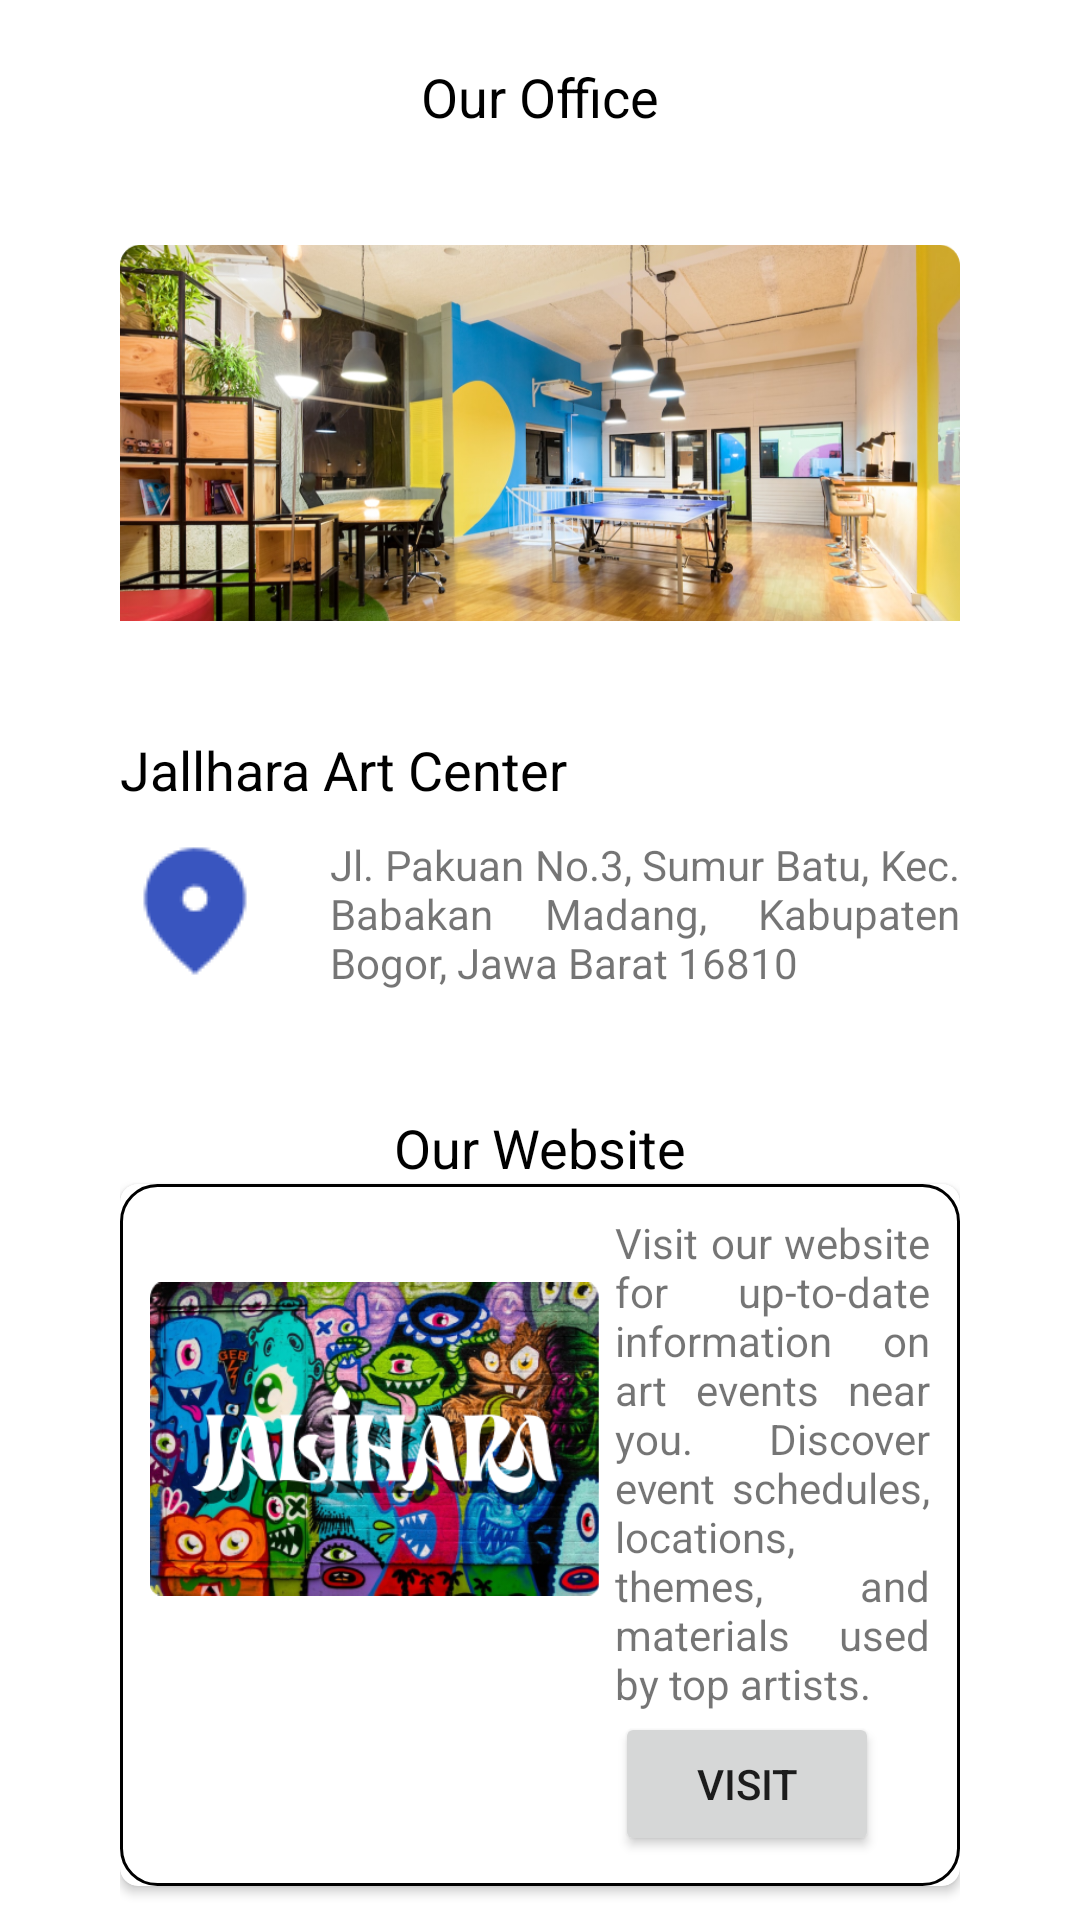

Produce the Android XML layout that renders to this screen, including the resource entries it uses.
<!-- AndroidManifest.xml: application theme Theme.LabUX -->
<!-- res/layout/fragment_tab_contact_us.xml -->
<?xml version="1.0" encoding="utf-8"?>
<ScrollView
    xmlns:android="http://schemas.android.com/apk/res/android"
    xmlns:app="http://schemas.android.com/apk/res-auto"
    xmlns:tools="http://schemas.android.com/tools"
    android:layout_width="match_parent"
    android:layout_height="match_parent"
    android:scrollbars="none"
    tools:context=".ui.gallery.TabAboutUsFragment">
<androidx.constraintlayout.widget.ConstraintLayout
    android:layout_width="match_parent"
    android:layout_height="match_parent"
    android:paddingHorizontal="40dp"
    android:paddingVertical="20dp"
    >

    <TextView
        android:id="@+id/our_office"
        android:textAlignment="center"
        android:layout_width="wrap_content"
        android:layout_height="wrap_content"
        app:layout_constraintTop_toTopOf="parent"
        app:layout_constraintStart_toStartOf="parent"
        app:layout_constraintEnd_toEndOf="parent"
        android:text="Our Office"
        android:textSize="18sp"
        android:textColor="@color/black"
        />
    <ImageView
        android:id="@+id/image_view_our_office"
        android:layout_width="match_parent"
        android:layout_height="200dp"
        android:src="@drawable/office"
        app:layout_constraintTop_toBottomOf="@id/our_office"
        app:layout_constraintStart_toStartOf="parent"
        app:layout_constraintEnd_toEndOf="parent"

        />
    <TextView
        android:id="@+id/art_center_text_view"
        android:layout_width="wrap_content"
        android:layout_height="wrap_content"
        android:textColor="@color/black"
        android:textSize="18dp"
        android:text="Jallhara Art Center"
        app:layout_constraintTop_toBottomOf="@id/image_view_our_office"
        app:layout_constraintStart_toStartOf="parent"
        />
    <LinearLayout
        android:id="@+id/layout_art_center"
        android:layout_width="match_parent"
        android:layout_height="wrap_content"
        android:orientation="horizontal"
        android:layout_marginTop="10dp"
        app:layout_constraintTop_toBottomOf="@+id/art_center_text_view"
        >
        <ImageView
            android:layout_width="50dp"
            android:layout_height="50dp"
            android:src="@drawable/icon_location"
            android:gravity="start"
            android:layout_marginEnd="20dp"
            />
        <TextView
            android:layout_width="wrap_content"
            android:layout_height="wrap_content"
            android:text="Jl. Pakuan No.3, Sumur Batu, Kec. Babakan Madang, Kabupaten Bogor, Jawa Barat 16810"
            android:justificationMode="inter_word"
            android:gravity="start"
            />
    </LinearLayout>

    <TextView
        android:id="@+id/our_website"
        android:textAlignment="center"
        android:layout_width="wrap_content"
        android:layout_height="wrap_content"
        app:layout_constraintTop_toBottomOf="@+id/layout_art_center"
        app:layout_constraintStart_toStartOf="parent"
        app:layout_constraintEnd_toEndOf="parent"
        android:layout_marginTop="40dp"
        android:textSize="18sp"
        android:textColor="@color/black"
        android:text="Our Website"
        />
    <androidx.cardview.widget.CardView
        android:id="@+id/card_view_our_website"
        android:layout_width="match_parent"
        android:layout_height="wrap_content"
        app:cardCornerRadius="6dp"
        app:layout_constraintTop_toBottomOf="@+id/our_website"
        app:layout_constraintStart_toStartOf="parent"
        app:layout_constraintEnd_toEndOf="parent">
        <LinearLayout
            android:layout_width="match_parent"
            android:layout_height="wrap_content"
            android:orientation="horizontal"
            android:background="@drawable/border"
            android:padding="10dp"
            >
            <ImageView
                android:layout_width="150dp"
                android:layout_height="150dp"
                android:src="@drawable/website"
                android:layout_gravity="start"
                android:layout_marginEnd="5dp"

                />
            <LinearLayout
                android:layout_width="wrap_content"
                android:layout_height="wrap_content"
                android:orientation="vertical">
                <TextView
                    android:layout_width="wrap_content"
                    android:layout_height="wrap_content"
                    android:justificationMode="inter_word"
                    android:text="Visit our website for up-to-date information on art events near you. Discover event schedules, locations, themes, and materials used by top artists."
                    />
                <Button
                    android:layout_width="wrap_content"
                    android:layout_height="wrap_content"
                    android:text="Visit"/>
            </LinearLayout>
        </LinearLayout>
    </androidx.cardview.widget.CardView>

    <TextView
        android:id="@+id/touch"
        android:textAlignment="center"
        android:layout_width="wrap_content"
        android:layout_height="wrap_content"
        android:layout_marginTop="40dp"
        android:textColor="@color/black"
        android:textSize="18dp"
        app:layout_constraintTop_toBottomOf="@+id/card_view_our_website"
        app:layout_constraintStart_toStartOf="parent"
        app:layout_constraintEnd_toEndOf="parent"
        android:text="Get in TOUCH with US !"
        />

    <LinearLayout
        android:layout_width="match_parent"
        android:layout_height="wrap_content"
        android:orientation="horizontal"
        app:layout_constraintTop_toBottomOf="@id/touch"
        app:layout_constraintStart_toStartOf="parent"
        app:layout_constraintEnd_toEndOf="parent"
        android:paddingBottom="40dp"
        >
        <ImageView
            android:layout_width="150dp"
            android:layout_height="150dp"
            android:src="@drawable/contact_illustration"
            android:layout_gravity="start"
            />

        <LinearLayout
            android:layout_width="wrap_content"
            android:layout_height="wrap_content"
            android:gravity="center"
            android:layout_gravity="center"
            android:orientation="vertical">
            <LinearLayout
                android:id="@+id/first_line"
                android:layout_width="match_parent"
                android:layout_height="wrap_content"
                android:orientation="horizontal"
                android:layout_marginVertical="10dp"
                >
                <ImageView
                    android:layout_width="25dp"
                    android:layout_height="25dp"
                    android:src="@drawable/icon_mail"
                    />
                <TextView
                    android:layout_width="wrap_content"
                    android:layout_height="wrap_content"
                    android:text="jalihara_event@art.com"
                    />
            </LinearLayout>
            <LinearLayout
                android:id="@+id/second_line"
                android:layout_width="match_parent"
                android:layout_height="wrap_content"
                android:orientation="horizontal"
                android:layout_marginVertical="10dp"

                >
                <ImageView
                    android:layout_width="25dp"
                    android:layout_height="25dp"
                    android:src="@drawable/icon_ig"
                    />
                <TextView
                    android:layout_width="wrap_content"
                    android:layout_height="wrap_content"
                    android:text="\@jalihara"
                    />
            </LinearLayout>
            <LinearLayout
                android:id="@+id/third_line"
                android:layout_width="match_parent"
                android:layout_height="wrap_content"
                android:orientation="horizontal"
                android:layout_marginVertical="10dp"
                >
                <ImageView
                    android:layout_width="25dp"
                    android:layout_height="25dp"
                    android:src="@drawable/icon_wa"
                    />
                <TextView
                    android:layout_width="wrap_content"
                    android:layout_height="wrap_content"
                    android:text="0833 - 3663 - 2222"
                    />
            </LinearLayout>

        </LinearLayout>

        </LinearLayout>
</androidx.constraintlayout.widget.ConstraintLayout>

</ScrollView>
<!-- resources referenced by this layout -->
<resources>
  <color name="black">#FF000000</color>
  <!-- drawable border (drawable) -->
  <?xml version="1.0" encoding="utf-8"?>
  <shape xmlns:android="http://schemas.android.com/apk/res/android"
      android:shape="rectangle">
      <solid android:color="@android:color/transparent" />
      <stroke
          android:color="#000000"
          android:width="1dp" />
  
      <corners android:radius="12dp"/>
  </shape>
  <!-- drawable contact_illustration: png bitmap (drawable, 41357 bytes) -->
  <!-- drawable icon_ig: png bitmap (drawable, 1030 bytes) -->
  <!-- drawable icon_location: png bitmap (drawable, 916 bytes) -->
  <!-- drawable icon_mail: png bitmap (drawable, 738 bytes) -->
  <!-- drawable icon_wa: png bitmap (drawable, 1120 bytes) -->
  <!-- drawable office: png bitmap (drawable, 503513 bytes) -->
  <!-- drawable website: png bitmap (drawable, 249623 bytes) -->
  <style name="Theme.LabUX" parent="Theme.MaterialComponents.DayNight.DarkActionBar">
          
          <item name="colorPrimary">@color/blue</item>
          <item name="colorPrimaryVariant">@color/purple_700</item>
          <item name="colorOnPrimary">@color/white</item>
          
          <item name="colorSecondary">@color/teal_200</item>
          <item name="colorSecondaryVariant">@color/teal_700</item>
          <item name="colorOnSecondary">@color/black</item>
          
          <item name="android:statusBarColor">?attr/colorPrimaryVariant</item>
          
      </style>
  <color name="blue">#3955BF</color>
  <color name="purple_700">#FF3700B3</color>
  <color name="white">#FFFFFFFF</color>
  <color name="teal_200">#FF03DAC5</color>
  <color name="teal_700">#FF018786</color>
</resources>
